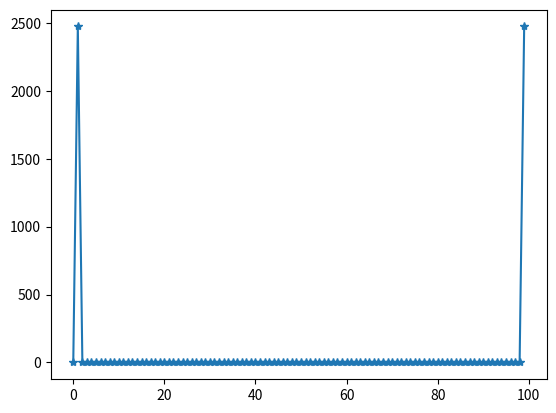

Python code for this plot:
""" Solution Exercise 11.x 'FFT'
"""

# author:   Thomas Haslwanter
# date:     Sept-2019

# Import the required packages
import numpy as np
from numpy import random
import matplotlib.pyplot as plt
from scipy import stats

# Exercise 1 =================================
 
# - The FFT has many frequency components, since the end of the sine-wave
#   does not match the beginning of the sine-wave.
# - In order to get an FFT with only one component, I have to type e.g.

# Generate the signal
duration = 2*np.pi
t = np.linspace(0, duration, 100)
x = np.sin(t)

# Calculate the power of the signal
x_fft = np.fft.fft(x)
Pxx = x_fft * np.conj(x_fft)

# Show the results
plt.plot(Pxx, '*-')
plt.show()


# - The first value is the offset.
# - The second and third values are the amplitude and phase of the first two
#   frequency components.
# - The frequency units are, the first value being the offset.
df = 1/duration



# Exercise 2  ---------------------------------------------
print('Solution Exercise 4 -------------------------');

# Enter the data
dt = 0.1
N = 100
t = np.arange(N)*dt
x = np.sin(t) + 3*np.cos(3*t)

# Calculate the DFT by hand
F = []
for ii in range(len(t)):
    F.append(0)
    for jj in range(len(t)):
        F[-1] += x[jj] * np.exp(-2*np.pi*1j*(ii)*(jj)/len(t))
F = np.array(F)
# Equivalent, elegant way to calculate the DFT:

n = np.arange(N)
k = np.arange(N)
n = np.atleast_2d(n)
k = np.atleast_2d(k)
dft = x @ np.exp(-2j*np.pi/N)**(n.T@k)

# And the calculation with the fft-function:
myFFT = np.fft.fft(x)

# Show the first three values

print('First 3 FFT components, calculated by hand (2 methods):');
print(F[:3])
print(dft[:3])

print('First 3 FFT components, calculated with the function "fft":');
print(myFFT[:3])
